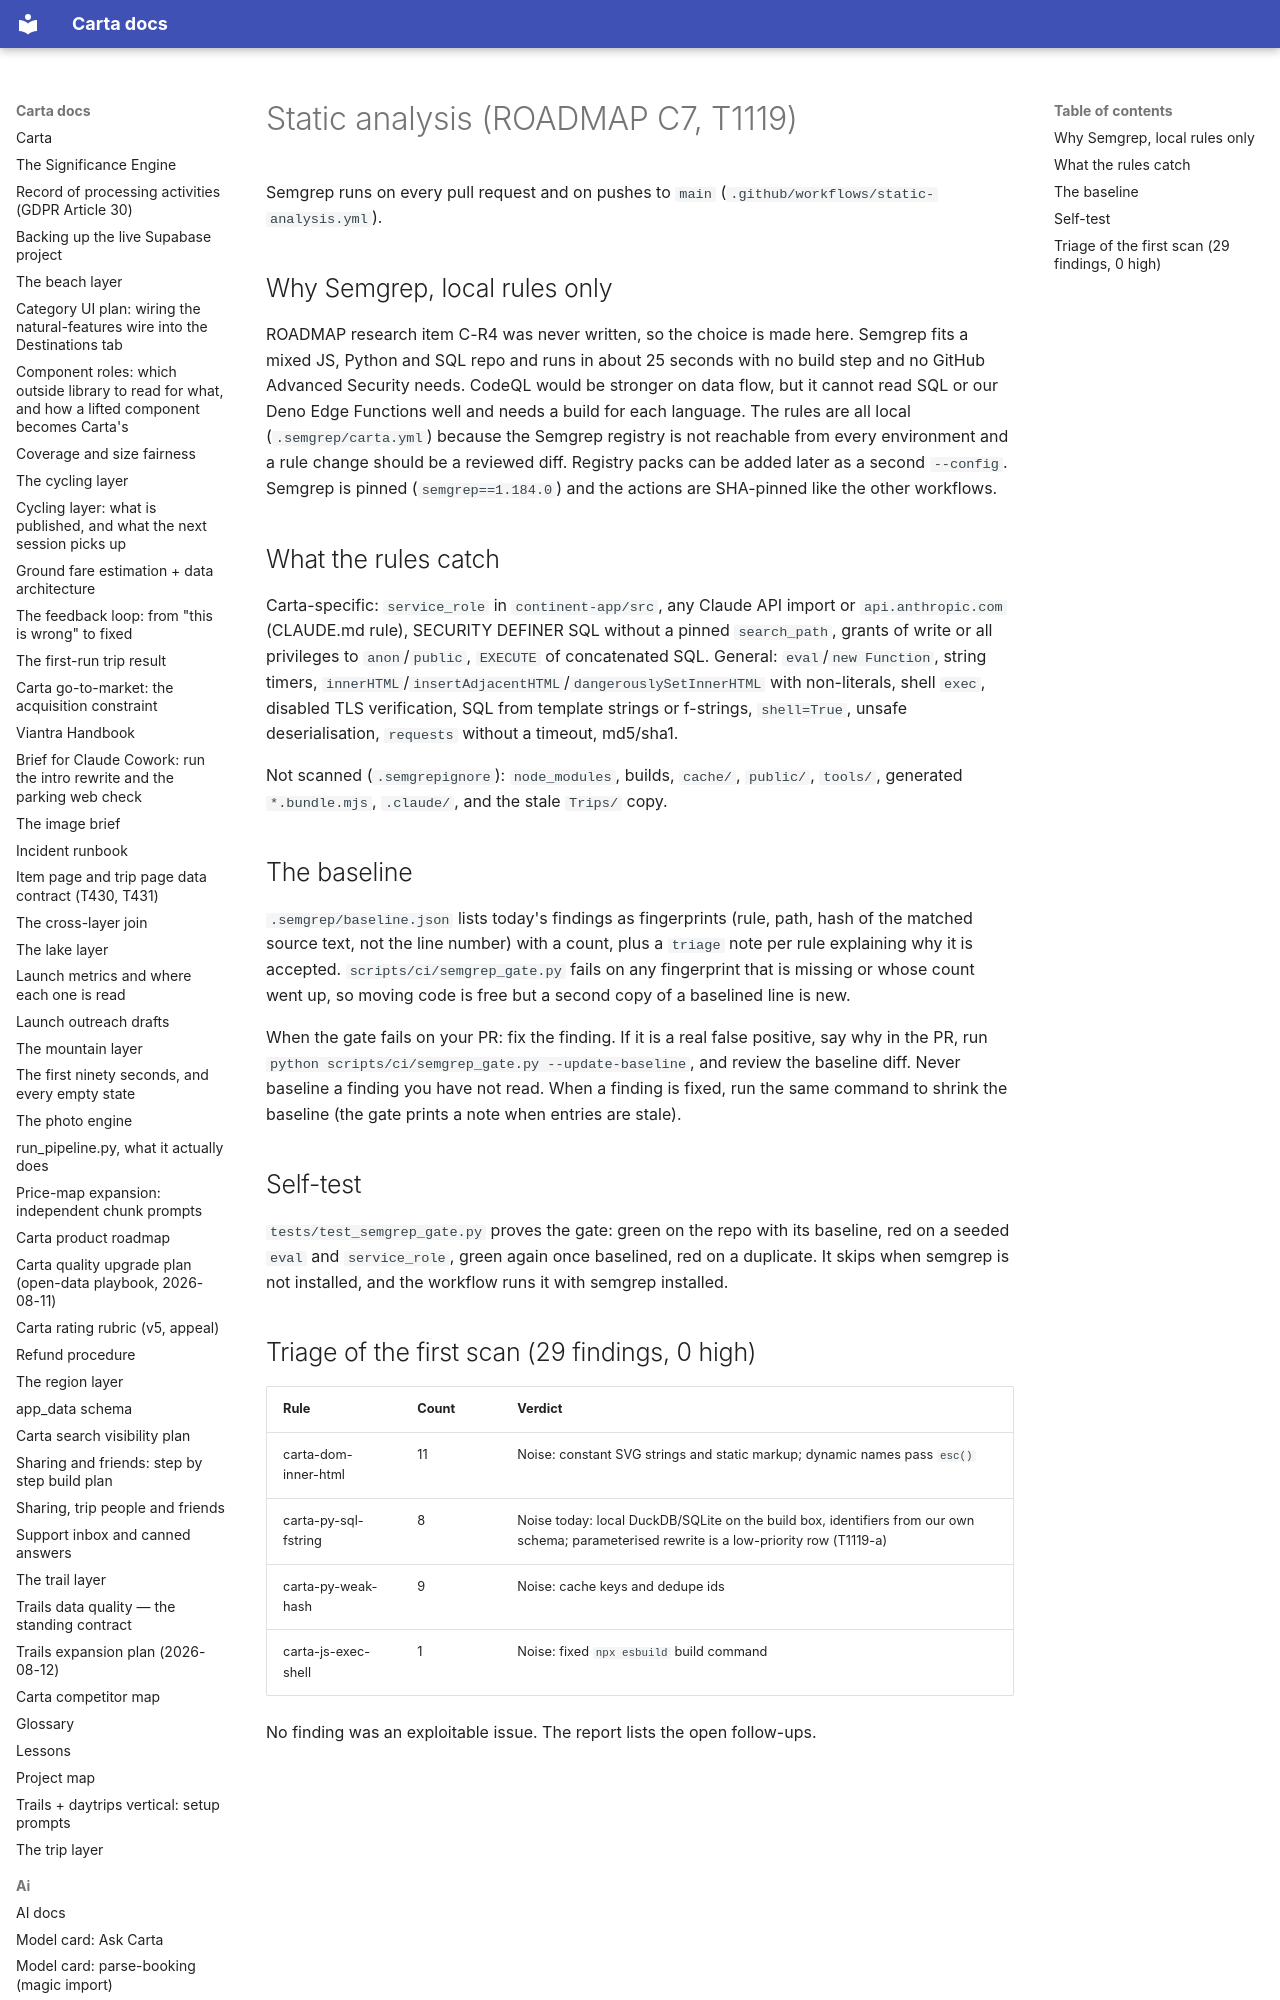

repository: basvn123/carta-travel-app · page: security/static-analysis/index.html · generator: mkdocs

# Static analysis (ROADMAP C7, T1119)

Semgrep runs on every pull request and on pushes to `main` (`.github/workflows/static-analysis.yml`).

## Why Semgrep, local rules only

ROADMAP research item C-R4 was never written, so the choice is made here. Semgrep fits a mixed JS, Python and SQL repo and runs in about 25 seconds with no build step and no GitHub Advanced Security needs. CodeQL would be stronger on data flow, but it cannot read SQL or our Deno Edge Functions well and needs a build for each language. The rules are all local (`.semgrep/carta.yml`) because the Semgrep registry is not reachable from every environment and a rule change should be a reviewed diff. Registry packs can be added later as a second `--config`. Semgrep is pinned (`
